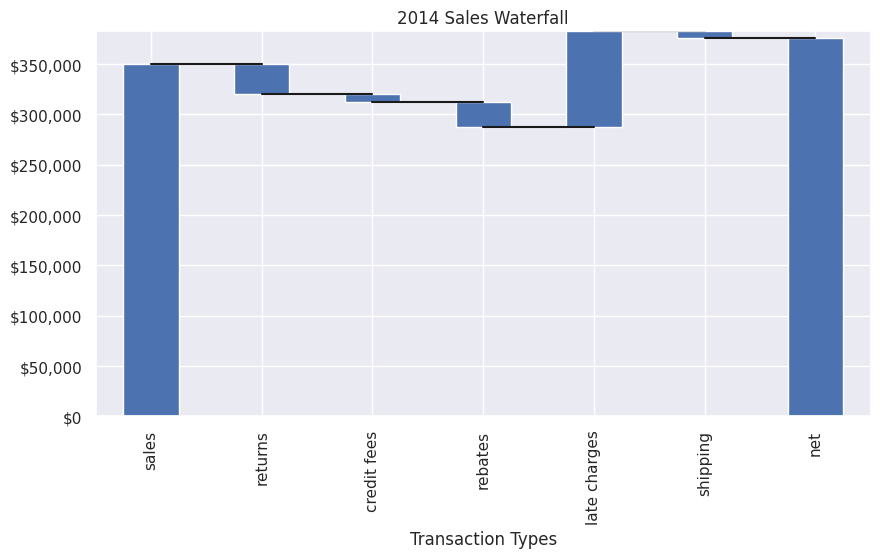

Generate this figure with matplotlib: (Note: this script raises an exception after producing the figure.)
import numpy as np
import pandas as pd
import matplotlib.pyplot as plt
from matplotlib.ticker import FuncFormatter
import seaborn as sns
sns.set()

#Use python 2.7+ syntax to format currency
def money(x, pos):
    'The two args are the value and tick position'
    return "${:,.0f}".format(x)
formatter = FuncFormatter(money)

#Data to plot. Do not include a total, it will be calculated
index = ['sales','returns','credit fees','rebates','late charges','shipping']
data = {'amount': [350000,-30000,-7500,-25000,95000,-7000]}

#Store data and create a blank series to use for the waterfall
trans = pd.DataFrame(data=data,index=index)
blank = trans.amount.cumsum().shift(1).fillna(0)

#Get the net total number for the final element in the waterfall
total = trans.sum().amount
trans.loc["net"]= total
blank.loc["net"] = total

#The steps graphically show the levels as well as used for label placement
step = blank.reset_index(drop=True).repeat(3).shift(-1)
step[1::3] = np.nan

#When plotting the last element, we want to show the full bar,
#Set the blank to 0
blank.loc["net"] = 0

#Plot and label
my_plot = trans.plot(kind='bar', stacked=True, bottom=blank,legend=None, figsize=(10, 5), title="2014 Sales Waterfall")
my_plot.plot(step.index, step.values,'k')
my_plot.set_xlabel("Transaction Types")

#Format the axis for dollars
my_plot.yaxis.set_major_formatter(formatter)

#Get the y-axis position for the labels
y_height = trans.amount.cumsum().shift(1).fillna(0)

#Get an offset so labels don't sit right on top of the bar
max = trans.max()
neg_offset = max / 25
pos_offset = max / 50
plot_offset = int(max / 15)

#Start label loop
loop = 0
for index, row in trans.iterrows():
    # For the last item in the list, we don't want to double count
    if row['amount'] == total:
        y = y_height[loop]
    else:
        y = y_height[loop] + row['amount']
    # Determine if we want a neg or pos offset
    if row['amount'] > 0:
        y += pos_offset
    else:
        y -= neg_offset
    my_plot.annotate("{:,.0f}".format(row['amount']),(loop,y),ha="center")
    loop+=1

#Scale up the y axis so there is room for the labels
my_plot.set_ylim(0,blank.max()+int(plot_offset))
#Rotate the labels
my_plot.set_xticklabels(trans.index,rotation=0)
# my_plot.get_figure().savefig("waterfall.png",dpi=200,bbox_inches='tight')
